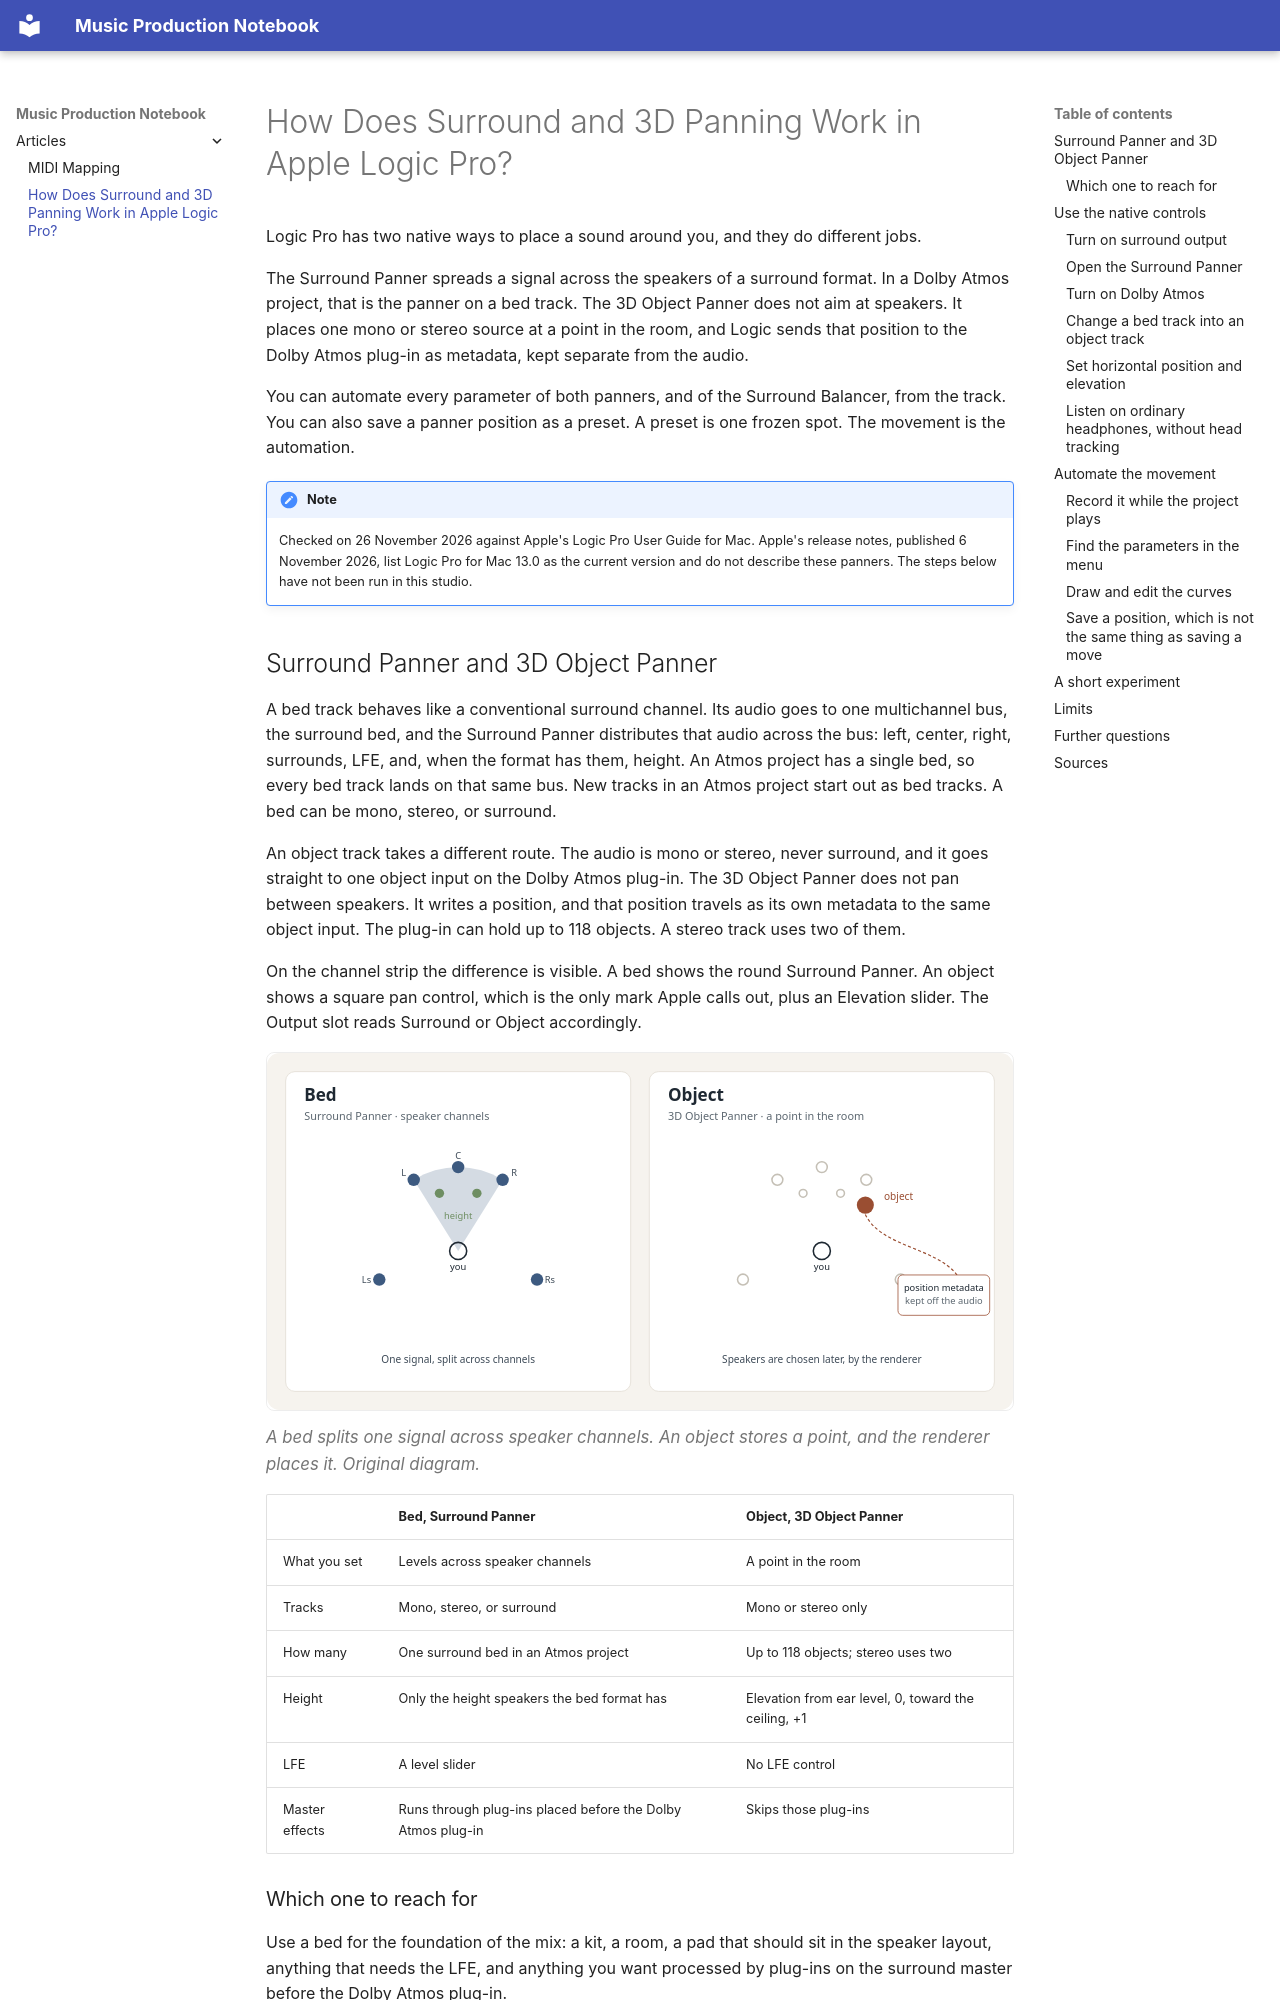

repository: mkpworks/logic-learning · page: articles/surround-and-3d-panning/index.html · generator: mkdocs

---
title: How Does Surround and 3D Panning Work in Apple Logic Pro?
description: Logic's Surround Panner feeds a channel-based bed. The 3D Object Panner places a mono or stereo source in the room and sends that position as separate metadata.
category: Spatial Audio and Dolby Atmos
tags:
  - Logic Pro
  - Dolby Atmos
  - Surround
  - Panning
  - Automation
date: 2026-11-26
updated: 2026-11-26
---

Logic Pro has two native ways to place a sound around you, and they do different jobs.

The Surround Panner spreads a signal across the speakers of a surround format. In a Dolby Atmos project, that is the panner on a bed track. The 3D Object Panner does not aim at speakers. It places one mono or stereo source at a point in the room, and Logic sends that position to the Dolby Atmos plug-in as metadata, kept separate from the audio.

You can automate every parameter of both panners, and of the Surround Balancer, from the track. You can also save a panner position as a preset. A preset is one frozen spot. The movement is the automation.

!!! note
    Checked on 26 November 2026 against Apple's Logic Pro User Guide for Mac. Apple's release notes, published 6 November 2026, list Logic Pro for Mac 13.0 as the current version and do not describe these panners. The steps below have not been run in this studio.

## Surround Panner and 3D Object Panner

A bed track behaves like a conventional surround channel. Its audio goes to one multichannel bus, the surround bed, and the Surround Panner distributes that audio across the bus: left, center, right, surrounds, LFE, and, when the format has them, height. An Atmos project has a single bed, so every bed track lands on that same bus. New tracks in an Atmos project start out as bed tracks. A bed can be mono, stereo, or surround.

An object track takes a different route. The audio is mono or stereo, never surround, and it goes straight to one object input on the Dolby Atmos plug-in. The 3D Object Panner does not pan between speakers. It writes a position, and that position travels as its own metadata to the same object input. The plug-in can hold up to 118 objects. A stereo track uses two of them.

On the channel strip the difference is visible. A bed shows the round Surround Panner. An object shows a square pan control, which is the only mark Apple calls out, plus an Elevation slider. The Output slot reads Surround or Object accordingly.

![A top-down comparison. The bed fills the front speaker channels. The object is one point, with its position drawn as metadata apart from the audio.](surround-and-3d-panning/images/bed-and-object.svg)

*A bed splits one signal across speaker channels. An object stores a point, and the renderer places it. Original diagram.*

| | Bed, Surround Panner | Object, 3D Object Panner |
| --- | --- | --- |
| What you set | Levels across speaker channels | A point in the room |
| Tracks | Mono, stereo, or surround | Mono or stereo only |
| How many | One surround bed in an Atmos project | Up to 118 objects; stereo uses two |
| Height | Only the height speakers the bed format has | Elevation from ear level, 0, toward the ceiling, +1 |
| LFE | A level slider | No LFE control |
| Master effects | Runs through plug-ins placed before the Dolby Atmos plug-in | Skips those plug-ins |
